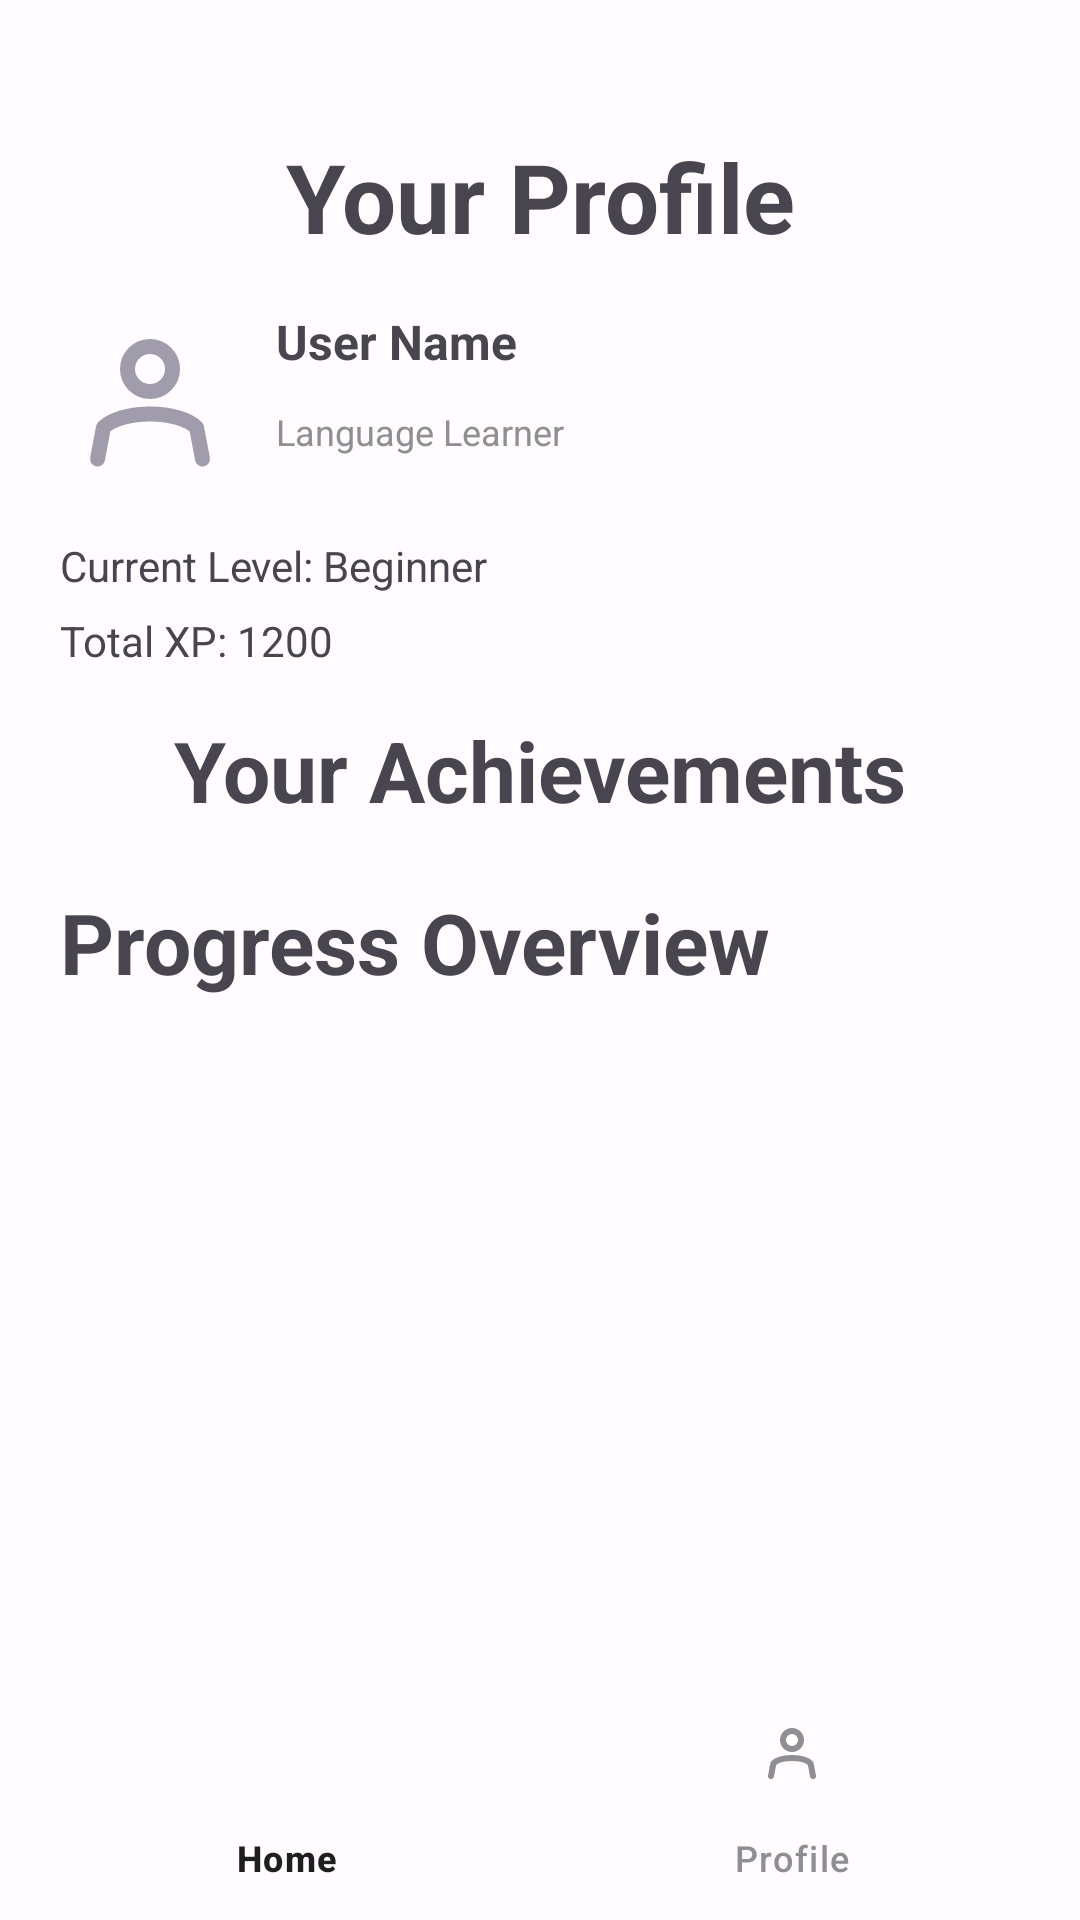

Write the Android layout XML for this screen, with the resource values it uses.
<!-- AndroidManifest.xml: application theme Theme.LanguageFun -->
<!-- res/layout/activity_profile.xml -->
<?xml version="1.0" encoding="utf-8"?>
<androidx.constraintlayout.widget.ConstraintLayout
    xmlns:android="http://schemas.android.com/apk/res/android"
    xmlns:app="http://schemas.android.com/apk/res-auto"
    xmlns:tools="http://schemas.android.com/tools"
    android:layout_width="match_parent"
    android:layout_height="match_parent"
    tools:context=".ProfileActivity">

    
    <androidx.core.widget.NestedScrollView
        android:id="@+id/scroll"
        android:layout_width="0dp"
        android:layout_height="0dp"
        android:fillViewport="true"
        app:layout_constraintTop_toTopOf="parent"
        app:layout_constraintBottom_toTopOf="@id/bottomNavigationView"
        app:layout_constraintStart_toStartOf="parent"
        app:layout_constraintEnd_toEndOf="parent">

        
        <androidx.constraintlayout.widget.ConstraintLayout
            android:layout_width="match_parent"
            android:layout_height="wrap_content"
            android:padding="20dp">

            
            <TextView
                android:id="@+id/tvProfileHeader"
                android:layout_width="wrap_content"
                android:layout_height="wrap_content"
                android:text="Your Profile"
                android:textSize="32sp"
                android:textStyle="bold"
                android:layout_marginTop="@dimen/space_24"
                android:textAlignment="center"
                app:layout_constraintTop_toTopOf="parent"
                app:layout_constraintStart_toStartOf="parent"
                app:layout_constraintEnd_toEndOf="parent"/>

            
            <com.google.android.material.imageview.ShapeableImageView
                android:id="@+id/ivAvatar"
                android:layout_width="60dp"
                android:layout_height="60dp"
                android:layout_marginTop="16dp"
                android:src="@drawable/ic_person"
                android:contentDescription="@string/app_name"
                app:layout_constraintTop_toBottomOf="@id/tvProfileHeader"
                app:layout_constraintStart_toStartOf="parent"/>

            
            <TextView
                android:id="@+id/tvUserName"
                android:layout_width="0dp"
                android:layout_height="wrap_content"
                android:layout_marginStart="12dp"
                android:text="User Name"
                android:textSize="16sp"
                android:textStyle="bold"
                app:layout_constraintStart_toEndOf="@id/ivAvatar"
                app:layout_constraintTop_toTopOf="@id/ivAvatar"
                app:layout_constraintEnd_toEndOf="parent"/>

            
            <TextView
                android:id="@+id/tvUserSubtitle"
                android:layout_width="0dp"
                android:layout_height="wrap_content"
                android:text="Language Learner"
                android:textColor="?attr/colorOnSurfaceVariant"
                android:textSize="12sp"
                app:layout_constraintStart_toStartOf="@id/tvUserName"
                app:layout_constraintTop_toBottomOf="@id/tvUserName"
                app:layout_constraintBottom_toBottomOf="@id/ivAvatar"
                app:layout_constraintEnd_toEndOf="parent"/>

            
            <TextView
                android:id="@+id/tvLevel"
                android:layout_width="wrap_content"
                android:layout_height="wrap_content"
                android:layout_marginTop="16dp"
                android:text="Current Level: Beginner"
                app:layout_constraintTop_toBottomOf="@id/ivAvatar"
                app:layout_constraintStart_toStartOf="parent"/>

            
            <TextView
                android:id="@+id/tvXP"
                android:layout_width="wrap_content"
                android:layout_height="wrap_content"
                android:layout_marginTop="6dp"
                android:text="Total XP: 1200"
                app:layout_constraintTop_toBottomOf="@id/tvLevel"
                app:layout_constraintStart_toStartOf="parent"/>

            
            <TextView
                android:id="@+id/tvAchievementsTitle"
                android:layout_width="wrap_content"
                android:layout_height="wrap_content"
                android:text="Your Achievements"
                android:textSize="28sp"
                android:textStyle="bold"
                android:layout_marginTop="15dp"
                app:layout_constraintTop_toBottomOf="@id/tvXP"
                app:layout_constraintStart_toStartOf="parent"
                app:layout_constraintEnd_toEndOf="parent"
                app:layout_constraintHorizontal_bias="0.5"/>

            
            <androidx.recyclerview.widget.RecyclerView
                android:id="@+id/rvAchievements"
                android:layout_width="0dp"
                android:layout_height="wrap_content"
                android:nestedScrollingEnabled="false"
                app:layout_constraintTop_toBottomOf="@id/tvAchievementsTitle"
                app:layout_constraintStart_toStartOf="parent"
                app:layout_constraintEnd_toEndOf="parent"/>

            
            <TextView
                android:id="@+id/tvProgressTitle"
                android:layout_width="wrap_content"
                android:layout_height="wrap_content"
                android:text="Progress Overview"
                android:textSize="28sp"
                android:textStyle="bold"
                android:layout_marginTop="20dp"
                app:layout_constraintTop_toBottomOf="@id/rvAchievements"
                app:layout_constraintStart_toStartOf="parent"/>

            
            <androidx.recyclerview.widget.RecyclerView
                android:id="@+id/rvProgress"
                android:layout_width="0dp"
                android:layout_height="180dp"
                android:nestedScrollingEnabled="false"
                app:layout_constraintTop_toBottomOf="@id/tvProgressTitle"
                app:layout_constraintStart_toStartOf="parent"
                app:layout_constraintEnd_toEndOf="parent"/>
        </androidx.constraintlayout.widget.ConstraintLayout>
    </androidx.core.widget.NestedScrollView>

    
    <com.google.android.material.bottomnavigation.BottomNavigationView
        android:id="@+id/bottomNavigationView"
        android:layout_width="0dp"
        android:layout_height="wrap_content"
        android:background="@android:color/transparent"
        app:backgroundTint="@android:color/transparent"
        android:elevation="0dp"
        app:itemIconTint="@color/selector_nav_item"
        app:itemTextColor="@color/selector_nav_item"
        app:itemIconSize="24dp"
        app:labelVisibilityMode="labeled"
        app:menu="@menu/bottom_nav_menu"
        app:layout_constraintStart_toStartOf="parent"
        app:layout_constraintEnd_toEndOf="parent"
        app:layout_constraintBottom_toBottomOf="parent" />
</androidx.constraintlayout.widget.ConstraintLayout>
<!-- resources referenced by this layout -->
<resources>
  <dimen name="space_24">24dp</dimen>
  <!-- drawable ic_person (drawable) -->
  <vector xmlns:android="http://schemas.android.com/apk/res/android"
      android:width="24dp"
      android:height="24dp"
      android:viewportWidth="24"
      android:viewportHeight="24">
    <group>
      <clip-path
          android:pathData="M0,0h24v24h-24z"/>
      <path
          android:pathData="M19,20L18.205,15.8C17.176,14.754 14.802,14 12,14C9.198,14 6.824,14.754 5.795,15.8L5,20M12,11C10.343,11 9,9.657 9,8C9,6.343 10.343,5 12,5C13.657,5 15,6.343 15,8C15,9.657 13.657,11 12,11Z"
          android:strokeLineJoin="round"
          android:strokeWidth="2"
          android:fillColor="#00000000"
          android:strokeColor="#A09CAB"
          android:strokeLineCap="round"/>
    </group>
  </vector>
  <string name="app_name">LanguageFun</string>
  <style name="Theme.LanguageFun" parent="Theme.Material3.DayNight.NoActionBar">
  
          
          <item name="android:statusBarColor">@android:color/transparent</item>
          <item name="android:windowLightStatusBar">true</item>
  
          
          <item name="colorPrimary">@color/md_theme_primary</item>
          <item name="colorOnPrimary">@color/md_theme_onPrimary</item>
          <item name="colorSecondary">@color/md_theme_secondary</item>
          <item name="colorOnSecondary">@color/md_theme_onSecondary</item>
  
          
          <item name="android:colorBackground">@color/md_theme_background</item>
          <item name="colorSurface">@color/md_theme_surface</item>
          <item name="colorOnSurface">@color/md_theme_onSurface</item>
          <item name="colorSurfaceVariant">@color/md_theme_surfaceVariant</item>
          <item name="colorOnSurfaceVariant">@color/md_theme_onSurfaceVariant</item>
  
          
          <item name="shapeAppearanceSmallComponent">@style/ShapeAppearance.Material3.Corner.Medium</item>
          <item name="shapeAppearanceMediumComponent">@style/ShapeAppearance.Material3.Corner.Medium</item>
          <item name="shapeAppearanceLargeComponent">@style/ShapeAppearance.Material3.Corner.Medium</item>
  
          
          <item name="bottomNavigationStyle">@style/Widget.Material3.BottomNavigationView</item>
      </style>
  <color name="md_theme_primary">#1E1E1E</color>
  <color name="md_theme_onPrimary">#FFFFFF</color>
  <color name="md_theme_secondary">#6E6E73</color>
  <color name="md_theme_onSecondary">#FFFFFF</color>
  <color name="md_theme_background">#FFFBFE</color>
  <color name="md_theme_surface">#FFFFFF</color>
  <color name="md_theme_onSurface">#1A1A1A</color>
  <color name="md_theme_surfaceVariant">#ECECF1</color>
  <color name="md_theme_onSurfaceVariant">#8E8E93</color>
</resources>
